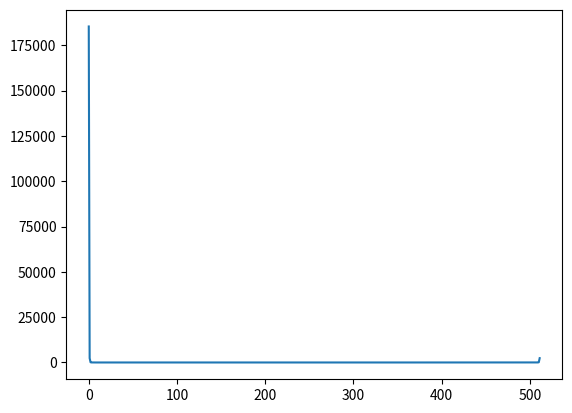

Here is the Python script that generated this plot:
import numpy as np
import numpy as np
import matplotlib.pyplot as plt

fft_size = 512
x = np.linspace(-1, 1, fft_size)
wave = np.cos(x)
#wave = np.concatenate((wave, np.cos(x)))

print(wave)

dout_scipy = np.fft.fft(wave)
dout_scipy.real = dout_scipy.real* dout_scipy.real
dout_scipy.imag = dout_scipy.imag * dout_scipy.imag
sum_re_im = dout_scipy.real + dout_scipy.imag
plt.plot(sum_re_im)
plt.show()
